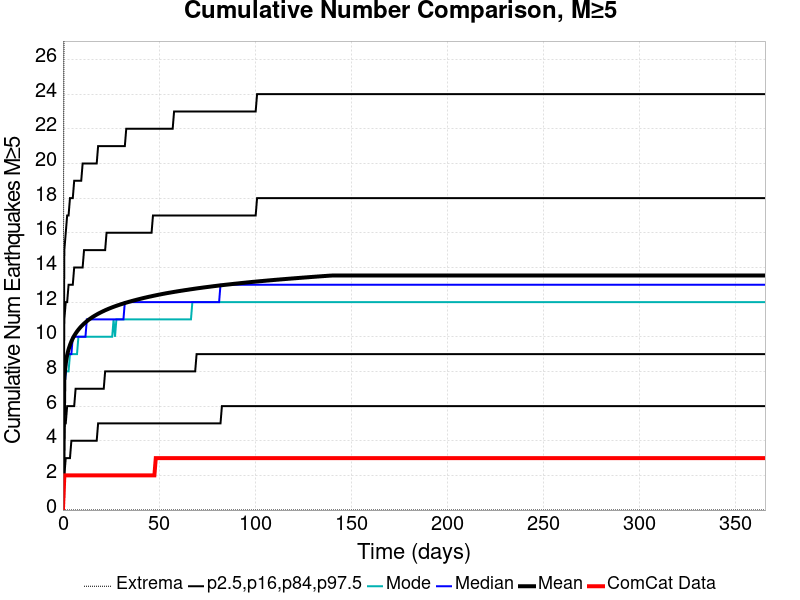

Source data for this figure (header and first rows):
Time (days), ComCat Data, Simulation Mean, Simulation Median, Simulation Mode, Simulation Minimum, Simulation Maximum, 2.5 %-ile, 16 %-ile, 84 %-ile, 97.5 %-ile
0.0, 0.0, 0.0, 0.0, 0.0, 0.0, 0.0, 0.0, 0.0, 0.0, 0.0
0.732, 2.0, 7.703, 7.0, 7.0, 0.0, 37.0, 2.0, 5.0, 11.0, 15.0
1.464, 2.0, 8.486, 8.0, 8.0, 0.0, 37.0, 3.0, 5.0, 12.0, 16.0
2.196, 2.0, 8.946, 9.0, 8.0, 0.0, 37.0, 3.0, 6.0, 12.0, 17.0
2.928, 2.0, 9.271, 9.0, 8.0, 0.0, 38.0, 3.0, 6.0, 13.0, 17.0
3.66, 2.0, 9.522, 9.0, 9.0, 0.0, 39.0, 3.0, 6.0, 13.0, 18.0
4.392, 2.0, 9.729, 9.0, 9.0, 0.0, 39.0, 4.0, 6.0, 13.0, 18.0
5.124, 2.0, 9.905, 10.0, 9.0, 0.0, 40.0, 4.0, 6.0, 13.0, 18.0
5.856, 2.0, 10.05, 10.0, 9.0, 0.0, 40.0, 4.0, 6.0, 14.0, 19.0
6.588, 2.0, 10.18, 10.0, 9.0, 0.0, 40.0, 4.0, 7.0, 14.0, 19.0
7.32, 2.0, 10.3, 10.0, 9.0, 0.0, 40.0, 4.0, 7.0, 14.0, 19.0
8.052, 2.0, 10.41, 10.0, 10.0, 0.0, 40.0, 4.0, 7.0, 14.0, 19.0
8.784, 2.0, 10.51, 10.0, 10.0, 0.0, 40.0, 4.0, 7.0, 14.0, 19.0
9.516, 2.0, 10.6, 10.0, 10.0, 0.0, 40.0, 4.0, 7.0, 14.0, 19.0
10.25, 2.0, 10.68, 10.0, 10.0, 0.0, 40.0, 4.0, 7.0, 14.0, 20.0
10.98, 2.0, 10.76, 10.0, 10.0, 0.0, 41.0, 4.0, 7.0, 15.0, 20.0
11.71, 2.0, 10.83, 10.0, 10.0, 0.0, 42.0, 4.0, 7.0, 15.0, 20.0
12.44, 2.0, 10.9, 11.0, 10.0, 0.0, 42.0, 4.0, 7.0, 15.0, 20.0
13.18, 2.0, 10.96, 11.0, 10.0, 0.0, 42.0, 4.0, 7.0, 15.0, 20.0
13.91, 2.0, 11.02, 11.0, 10.0, 0.0, 43.0, 4.0, 7.0, 15.0, 20.0
14.64, 2.0, 11.08, 11.0, 10.0, 0.0, 45.0, 4.0, 7.0, 15.0, 20.0
15.37, 2.0, 11.14, 11.0, 10.0, 0.0, 45.0, 4.0, 7.0, 15.0, 20.0
16.1, 2.0, 11.19, 11.0, 10.0, 0.0, 45.0, 4.0, 7.0, 15.0, 20.0
16.84, 2.0, 11.23, 11.0, 10.0, 0.0, 45.0, 4.0, 7.0, 15.0, 20.0
17.57, 2.0, 11.28, 11.0, 10.0, 0.0, 45.0, 4.0, 7.0, 15.0, 20.0
18.3, 2.0, 11.33, 11.0, 10.0, 0.0, 45.0, 5.0, 7.0, 15.0, 21.0
19.03, 2.0, 11.37, 11.0, 10.0, 0.0, 45.0, 5.0, 7.0, 15.0, 21.0
19.76, 2.0, 11.41, 11.0, 10.0, 0.0, 45.0, 5.0, 7.0, 15.0, 21.0
20.49, 2.0, 11.45, 11.0, 10.0, 0.0, 45.0, 5.0, 7.0, 15.0, 21.0
21.23, 2.0, 11.49, 11.0, 10.0, 0.0, 45.0, 5.0, 7.0, 15.0, 21.0
21.96, 2.0, 11.53, 11.0, 10.0, 0.0, 45.0, 5.0, 8.0, 15.0, 21.0
22.69, 2.0, 11.56, 11.0, 10.0, 0.0, 45.0, 5.0, 8.0, 16.0, 21.0
23.42, 2.0, 11.6, 11.0, 10.0, 0.0, 45.0, 5.0, 8.0, 16.0, 21.0
24.15, 2.0, 11.63, 11.0, 10.0, 0.0, 45.0, 5.0, 8.0, 16.0, 21.0
24.89, 2.0, 11.66, 11.0, 10.0, 0.0, 46.0, 5.0, 8.0, 16.0, 21.0
25.62, 2.0, 11.7, 11.0, 10.0, 0.0, 46.0, 5.0, 8.0, 16.0, 21.0
26.35, 2.0, 11.73, 11.0, 11.0, 0.0, 46.0, 5.0, 8.0, 16.0, 21.0
27.08, 2.0, 11.76, 11.0, 10.0, 0.0, 46.0, 5.0, 8.0, 16.0, 21.0
27.81, 2.0, 11.79, 11.0, 11.0, 0.0, 46.0, 5.0, 8.0, 16.0, 21.0
28.55, 2.0, 11.81, 11.0, 11.0, 0.0, 46.0, 5.0, 8.0, 16.0, 21.0
29.28, 2.0, 11.84, 11.0, 11.0, 0.0, 46.0, 5.0, 8.0, 16.0, 21.0
30.01, 2.0, 11.87, 11.0, 11.0, 0.0, 47.0, 5.0, 8.0, 16.0, 21.0
30.74, 2.0, 11.89, 11.0, 11.0, 0.0, 47.0, 5.0, 8.0, 16.0, 21.0
31.47, 2.0, 11.92, 11.0, 11.0, 0.0, 47.0, 5.0, 8.0, 16.0, 21.0
32.21, 2.0, 11.95, 12.0, 11.0, 0.0, 47.0, 5.0, 8.0, 16.0, 21.0
32.94, 2.0, 11.97, 12.0, 11.0, 0.0, 47.0, 5.0, 8.0, 16.0, 22.0
33.67, 2.0, 11.99, 12.0, 11.0, 0.0, 47.0, 5.0, 8.0, 16.0, 22.0
34.4, 2.0, 12.02, 12.0, 11.0, 0.0, 47.0, 5.0, 8.0, 16.0, 22.0
35.13, 2.0, 12.04, 12.0, 11.0, 0.0, 47.0, 5.0, 8.0, 16.0, 22.0
35.87, 2.0, 12.06, 12.0, 11.0, 0.0, 47.0, 5.0, 8.0, 16.0, 22.0
36.6, 2.0, 12.08, 12.0, 11.0, 0.0, 47.0, 5.0, 8.0, 16.0, 22.0
37.33, 2.0, 12.11, 12.0, 11.0, 0.0, 47.0, 5.0, 8.0, 16.0, 22.0
38.06, 2.0, 12.13, 12.0, 11.0, 0.0, 47.0, 5.0, 8.0, 16.0, 22.0
38.79, 2.0, 12.15, 12.0, 11.0, 0.0, 47.0, 5.0, 8.0, 16.0, 22.0
39.53, 2.0, 12.17, 12.0, 11.0, 0.0, 47.0, 5.0, 8.0, 16.0, 22.0
40.26, 2.0, 12.19, 12.0, 11.0, 0.0, 47.0, 5.0, 8.0, 16.0, 22.0
40.99, 2.0, 12.21, 12.0, 11.0, 0.0, 47.0, 5.0, 8.0, 16.0, 22.0
41.72, 2.0, 12.23, 12.0, 11.0, 0.0, 47.0, 5.0, 8.0, 16.0, 22.0
42.45, 2.0, 12.25, 12.0, 11.0, 0.0, 47.0, 5.0, 8.0, 16.0, 22.0
43.19, 2.0, 12.27, 12.0, 11.0, 0.0, 47.0, 5.0, 8.0, 16.0, 22.0
... 440 more rows
